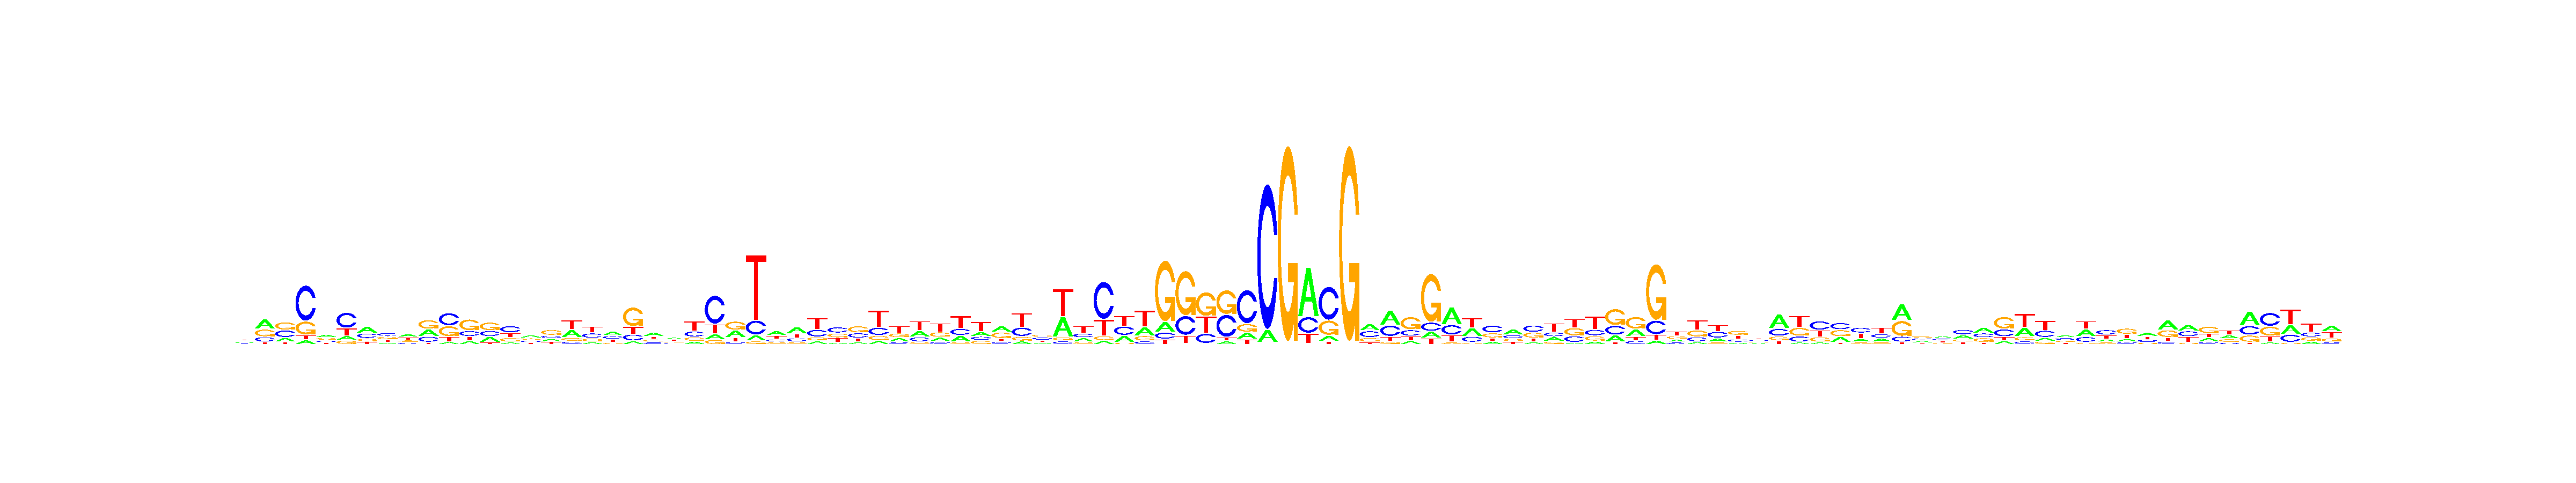

Source data for this figure (header and first rows):
, V1, V2, V3, V4, V5, V6, V7, V8, V9, V10, V11, V12, V13, V14, V15, V16, V17, V18, V19, V20, V21, V22, V23
A, 0.2559, 0.4237, 0.1795, 0.06317, 0.3467, 0.1221, 0.4054, 0.1404, 0.3752, 0.2945, 0.06783, 0.1323, 0.2513, 0.09947, 0.3587, 0.1914, 0.3314, 0.1212, 0.3742, 0.07871, 0.3996, 0.3265, 0.1113
C, 0.1973, 0.19, 0.348, 0.6332, 0.1981, 0.5263, 0.3053, 0.3337, 0.1814, 0.237, 0.4335, 0.223, 0.2694, 0.4147, 0.2325, 0.2075, 0.1093, 0.2974, 0.2758, 0.1697, 0.1775, 0.2001, 0.2481
G, 0.2733, 0.313, 0.3861, 0.2307, 0.2915, 0.1185, 0.1566, 0.3215, 0.1817, 0.4067, 0.3564, 0.495, 0.4069, 0.234, 0.2473, 0.4283, 0.1345, 0.1717, 0.129, 0.5534, 0.1839, 0.202, 0.1731
T, 0.2736, 0.07325, 0.08628, 0.07293, 0.1636, 0.2332, 0.1328, 0.2044, 0.2617, 0.06184, 0.1423, 0.1497, 0.0724, 0.2518, 0.1615, 0.1727, 0.4248, 0.4097, 0.2211, 0.1982, 0.2389, 0.2713, 0.4675
